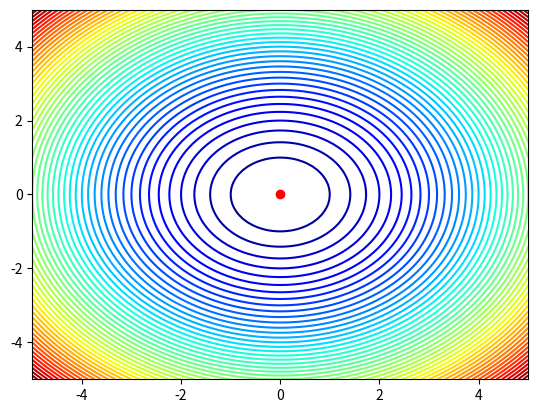

The script that saved this image:
import numpy as np
import matplotlib.pyplot as plt
import matplotlib.animation as animation

# Fonksiyon
def f(x, y):
    return 0.5 * (x**2 + y**2)

# Gradyan
def grad_f(x, y):
    return np.array([x, y])

# FTRL parametreleri
learning_rate = 1.0  # Öğrenme oranı başlangıcı
l1 = 0.1             # L1 cezası
l2 = 0.1             # L2 cezası
max_iters = 200

# Başlangıç noktası
theta = np.array([4.0, 4.0])

# Birikimli gradyan ve sigma
grad_accum = np.zeros_like(theta)
sigma_accum = np.zeros_like(theta)

# Pozisyonlar (animasyon için)
positions = [theta.copy()]

# FTRL algoritması
for t in range(1, max_iters + 1):
    grad = grad_f(theta[0], theta[1])
    
    # Gradyanları ve sigma'yı güncelle
    grad_accum += grad
    sigma_accum += np.ones_like(theta)  # burada sigma her adımda 1 artıyor
    
    # FTRL güncellemesi
    z = grad_accum
    sigma = sigma_accum
    
    # Proximal adım (soft-thresholding uygulaması)
    theta_new = np.zeros_like(theta)
    for i in range(len(theta)):
        if abs(z[i]) <= l1:
            theta_new[i] = 0.0
        else:
            theta_new[i] = -(1.0 / (sigma[i] + l2)) * (z[i] - l1 * np.sign(z[i]))
    
    # Öğrenme oranını uygula
    theta = learning_rate * theta_new
    
    positions.append(theta.copy())

fig, ax = plt.subplots()
X, Y = np.meshgrid(np.linspace(-5,5,100), np.linspace(-5,5,100))
Z = f(X, Y)
ax.contour(X, Y, Z, levels=50, cmap='jet')
point, = ax.plot([], [], 'ro')

def update_frame(i):
    point.set_data([positions[i][0]], [positions[i][1]])
    return point,

ani = animation.FuncAnimation(fig, update_frame, frames=len(positions), interval=50, blit=True)

# GIF olarak kaydet
ani.save('ftrl_animation.gif', writer='pillow', fps=40)

print("Animasyon başarıyla kaydedildi: ftrl_animation.gif")
